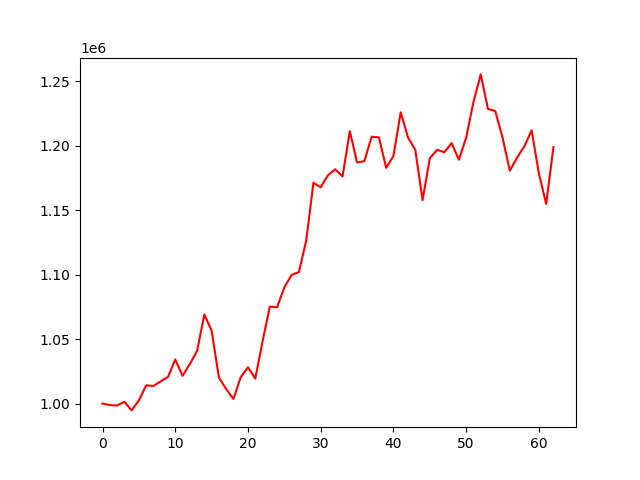

Data behind this chart, as committed beside it:
account_value, date, daily_return
1000000, 2021-04-09, 
998850, 2021-04-12, -0.00115
998496, 2021-04-13, -0.000355
1001397, 2021-04-14, 0.002906
994696, 2021-04-15, -0.006692
1002488, 2021-04-16, 0.007834
1014137, 2021-04-19, 0.01162
1013653, 2021-04-20, -0.0004775
1017229, 2021-04-21, 0.003529
1020641, 2021-04-22, 0.003354
1034199, 2021-04-23, 0.01328
1021486, 2021-04-26, -0.01229
1030594, 2021-04-27, 0.008916
1040882, 2021-04-28, 0.009983
1069074, 2021-04-29, 0.02708
1056408, 2021-04-30, -0.01185
1020200, 2021-05-06, -0.03427
1011241, 2021-05-07, -0.008781
1003575, 2021-05-10, -0.007581
1020412, 2021-05-11, 0.01678
1028123, 2021-05-12, 0.007557
1019313, 2021-05-13, -0.00857
1048140, 2021-05-14, 0.02828
1075178, 2021-05-17, 0.0258
1074642, 2021-05-18, -0.0004984
1090103, 2021-05-19, 0.01439
1099792, 2021-05-20, 0.008888
1101953, 2021-05-21, 0.001965
1126258, 2021-05-24, 0.02206
1171187, 2021-05-25, 0.03989
1167687, 2021-05-26, -0.002988
1177107, 2021-05-27, 0.008067
1181726, 2021-05-28, 0.003924
1176044, 2021-05-31, -0.004809
1211172, 2021-06-01, 0.02987
1186906, 2021-06-02, -0.02004
1187973, 2021-06-03, 0.0008993
1206868, 2021-06-04, 0.01591
1206399, 2021-06-07, -0.0003884
1182787, 2021-06-08, -0.01957
1192012, 2021-06-09, 0.007799
1225830, 2021-06-10, 0.02837
1206319, 2021-06-11, -0.01592
1196758, 2021-06-15, -0.007926
1157699, 2021-06-16, -0.03264
1190170, 2021-06-17, 0.02805
1196751, 2021-06-18, 0.005529
1194881, 2021-06-21, -0.001563
1201897, 2021-06-22, 0.005872
1189030, 2021-06-23, -0.01071
1206215, 2021-06-24, 0.01445
1233843, 2021-06-25, 0.0229
1255213, 2021-06-28, 0.01732
1228441, 2021-06-29, -0.02133
1226791, 2021-06-30, -0.001343
1206185, 2021-07-01, -0.0168
1180523, 2021-07-02, -0.02128
1190720, 2021-07-05, 0.008637
1199498, 2021-07-06, 0.007372
1211811, 2021-07-07, 0.01027
... 3 more rows
